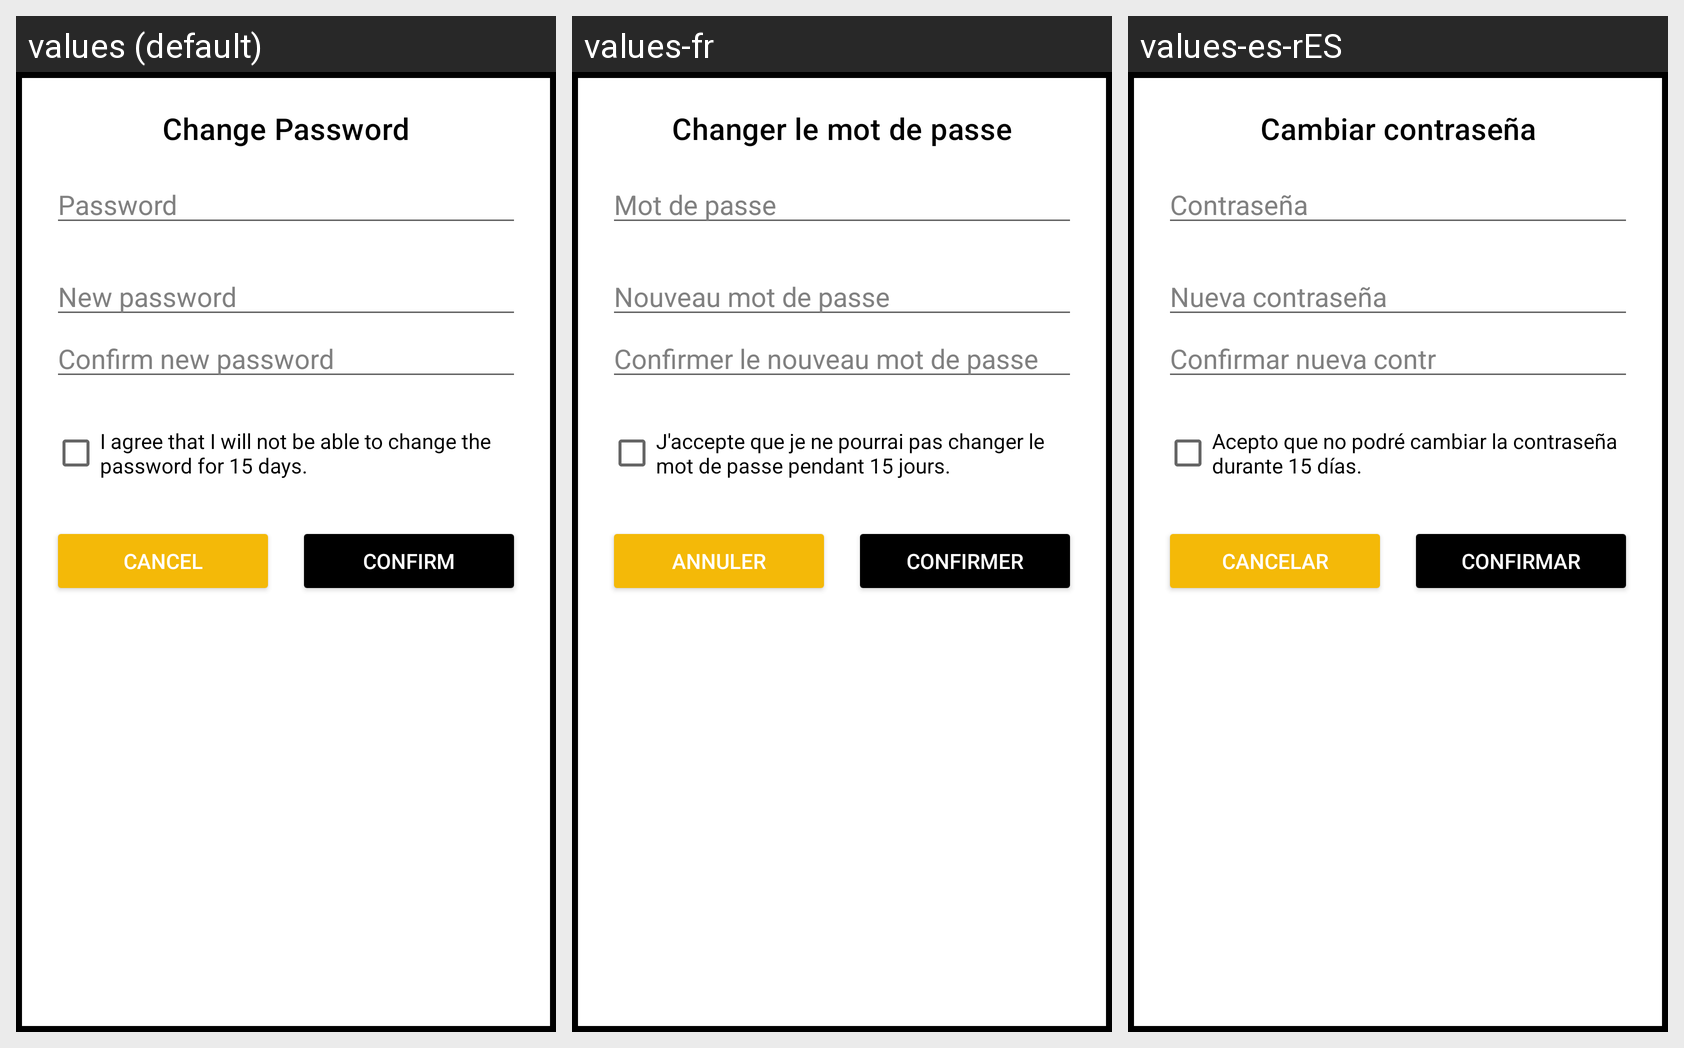

For this localized Android screen grid, give each drawn string resource with its value in every locale shown.
Android screen res/layout/custom_dialog_change_password.xml rendered under 3 locales, left to right: values (default), values-fr, values-es-rES. Device: Nexus 5 (rendered at 1080×1920; each locale shown at half size, 540×960, under a caption strip naming it); theme Theme.Proyecto.
Strings drawn on this screen, with the default value and each locale's value (text and hints the layout hard-codes, and strings that could not be matched under every locale, appear in the picture but are not listed):

change_password
  values: Change Password
  values-fr: Changer le mot de passe
  values-es-rES: Cambiar contraseña

current_password
  values: Password
  values-fr: Mot de passe
  values-es-rES: Contraseña

new_password
  values: New password
  values-fr: Nouveau mot de passe
  values-es-rES: Nueva contraseña

confirm_new_password
  values: Confirm new password
  values-fr: Confirmer le nouveau mot de passe
  values-es-rES: Confirmar nueva contr

confirm_change_password
  values: I agree that I will not be able to change the password for 15 days.
  values-fr: J'accepte que je ne pourrai pas changer le mot de passe pendant 15 jours.
  values-es-rES: Acepto que no podré cambiar la contraseña durante 15 días.

new_email_cancel
  values: Cancel
  values-fr: Annuler
  values-es-rES: Cancelar

new_email_confirm
  values: Confirm
  values-fr: Confirmer
  values-es-rES: Confirmar
